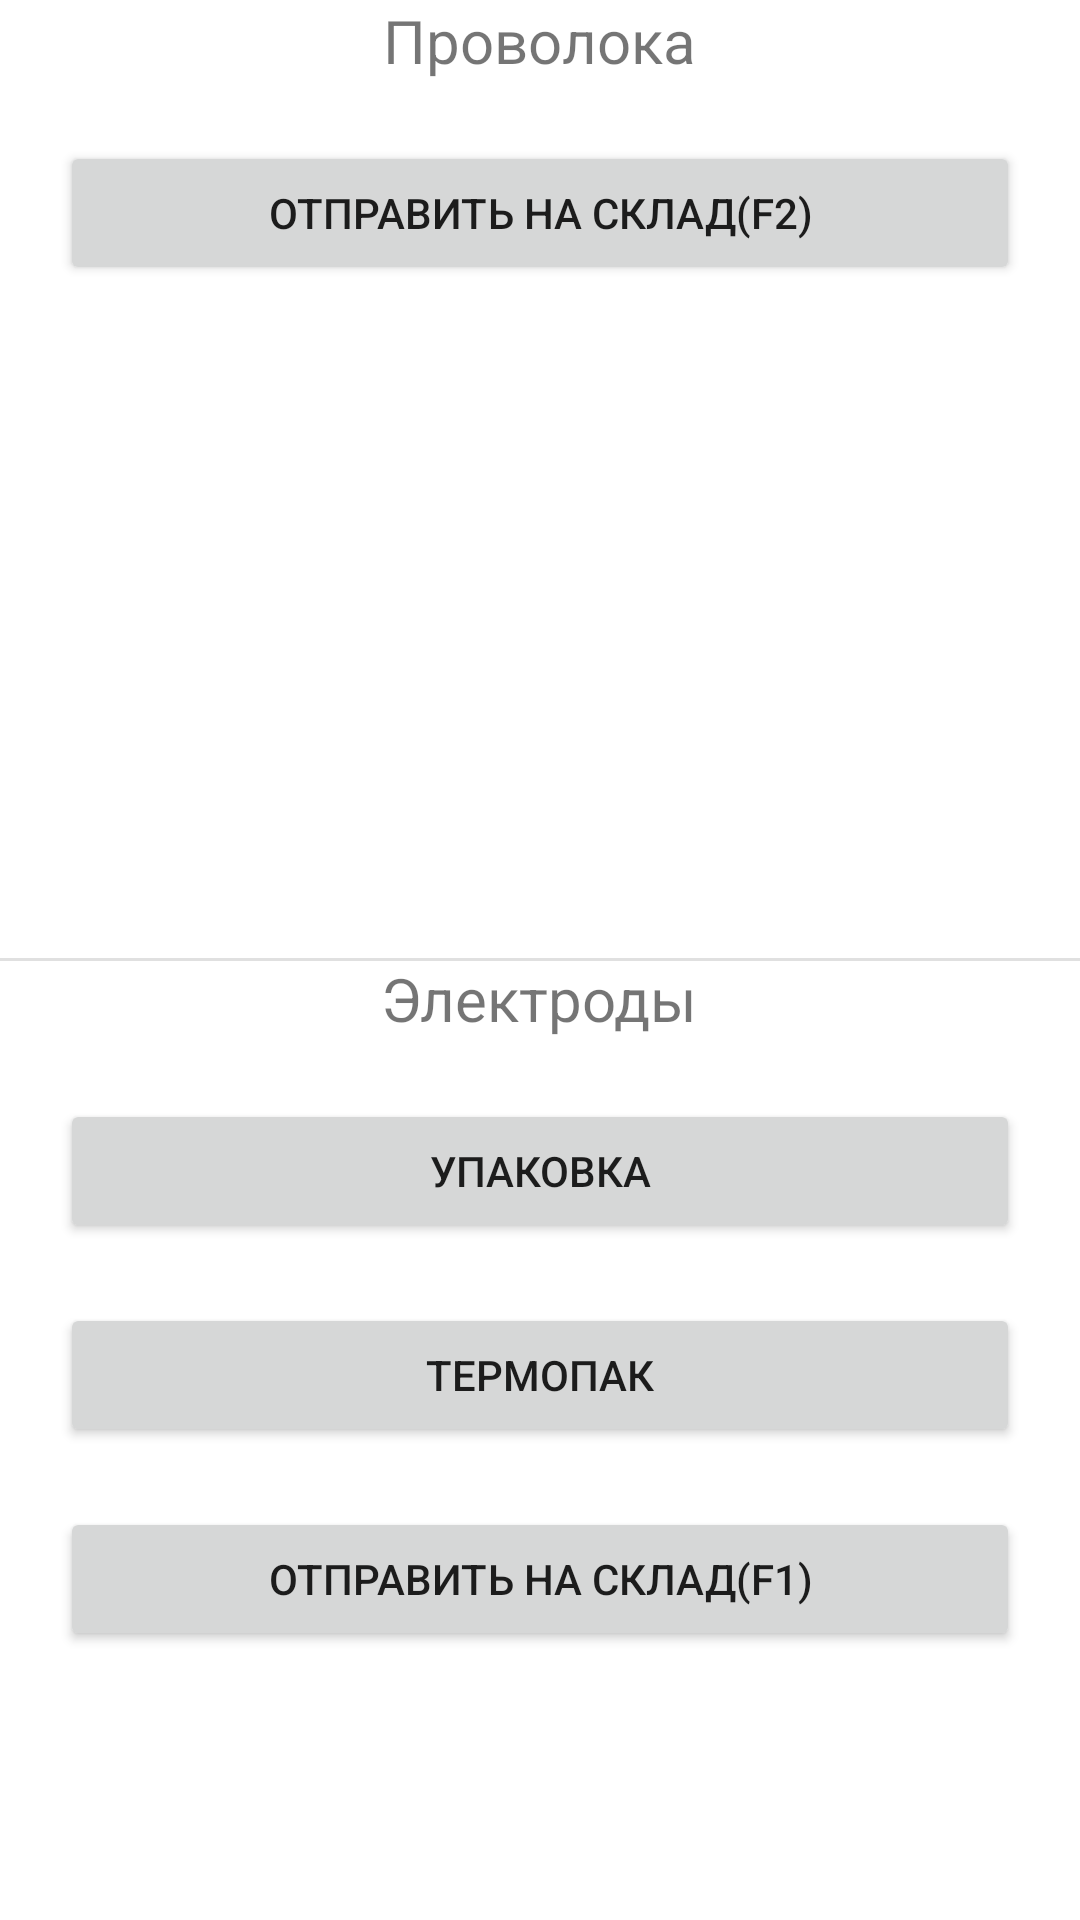

Write the Android layout XML for this screen, with the resource values it uses.
<!-- AndroidManifest.xml: application theme Theme.TSD -->
<!-- res/layout/activity_main.xml -->
<?xml version="1.0" encoding="utf-8"?>
<androidx.appcompat.widget.LinearLayoutCompat xmlns:android="http://schemas.android.com/apk/res/android"
    xmlns:app="http://schemas.android.com/apk/res-auto"
    xmlns:tools="http://schemas.android.com/tools"
    android:layout_width="fill_parent"
    android:layout_height="fill_parent"
    android:orientation="vertical"
    tools:context=".MainActivity">

    <RelativeLayout
        android:layout_width="fill_parent"
        android:layout_height="fill_parent">

        <TextView
            android:id="@+id/textViewWire"
            android:layout_width="wrap_content"
            android:layout_height="wrap_content"
            android:layout_alignParentTop="true"
            android:layout_centerHorizontal="true"
            android:text="Проволока"
            android:textSize="20sp" />

        <Button
            android:id="@+id/buttonAccWire"
            android:layout_width="match_parent"
            android:layout_height="wrap_content"
            android:layout_below="@id/textViewWire"
            android:layout_centerHorizontal="true"
            android:layout_marginLeft="20dp"
            android:layout_marginTop="20dp"
            android:layout_marginRight="20dp"
            android:text="Отправить на склад(F2)" />

        <TextView
            android:id="@+id/textViewEl"
            android:layout_width="wrap_content"
            android:layout_height="wrap_content"
            android:text="Электроды"
            android:textSize="20sp"
            android:layout_centerHorizontal="true"
            android:layout_alignTop="@id/divider"/>

        <View
            android:id="@+id/divider"
            android:layout_width="match_parent"
            android:layout_height="1dp"
            android:background="?android:attr/listDivider"
            android:layout_centerHorizontal="true"
            android:layout_centerVertical="true"/>

        <Button
            android:id="@+id/buttonPackEl"
            android:layout_width="match_parent"
            android:layout_height="wrap_content"
            android:text="Упаковка"
            android:layout_centerHorizontal="true"
            android:layout_below="@id/textViewEl"
            android:layout_marginTop="20dp"
            android:layout_marginLeft="20dp"
            android:layout_marginRight="20dp"
            />

        <Button
            android:id="@+id/buttonThermoPackEl"
            android:layout_width="match_parent"
            android:layout_height="wrap_content"
            android:text="Термопак"
            android:layout_centerHorizontal="true"
            android:layout_below="@id/buttonPackEl"
            android:layout_marginTop="20dp"
            android:layout_marginLeft="20dp"
            android:layout_marginRight="20dp"
            />

        <Button
            android:id="@+id/buttonAccEl"
            android:layout_width="match_parent"
            android:layout_height="wrap_content"
            android:text="Отправить на склад(F1)"
            android:layout_centerHorizontal="true"
            android:layout_below="@id/buttonThermoPackEl"
            android:layout_marginTop="20dp"
            android:layout_marginLeft="20dp"
            android:layout_marginRight="20dp"
            />

    </RelativeLayout>
</androidx.appcompat.widget.LinearLayoutCompat>
<!-- resources referenced by this layout -->
<resources>
  <style name="Theme.TSD" parent="Theme.MaterialComponents.DayNight.DarkActionBar">
          
          <item name="colorPrimary">@color/purple_500</item>
          <item name="colorPrimaryVariant">@color/purple_700</item>
          <item name="colorOnPrimary">@color/white</item>
          
          <item name="colorSecondary">@color/teal_200</item>
          <item name="colorSecondaryVariant">@color/teal_700</item>
          <item name="colorOnSecondary">@color/black</item>
          
          <item name="android:statusBarColor" tools:targetApi="l">?attr/colorPrimaryVariant</item>
          
      </style>
  <!-- not gathered from this repository: default colours our renderer supplied (Android Studio template values) -->
  <color name="purple_500">#FF6200EE</color>
  <color name="purple_700">#FF3700B3</color>
  <color name="teal_200">#FF03DAC5</color>
  <color name="teal_700">#FF018786</color>
  <color name="black">#FF000000</color>
  <color name="white">#FFFFFFFF</color>
</resources>
